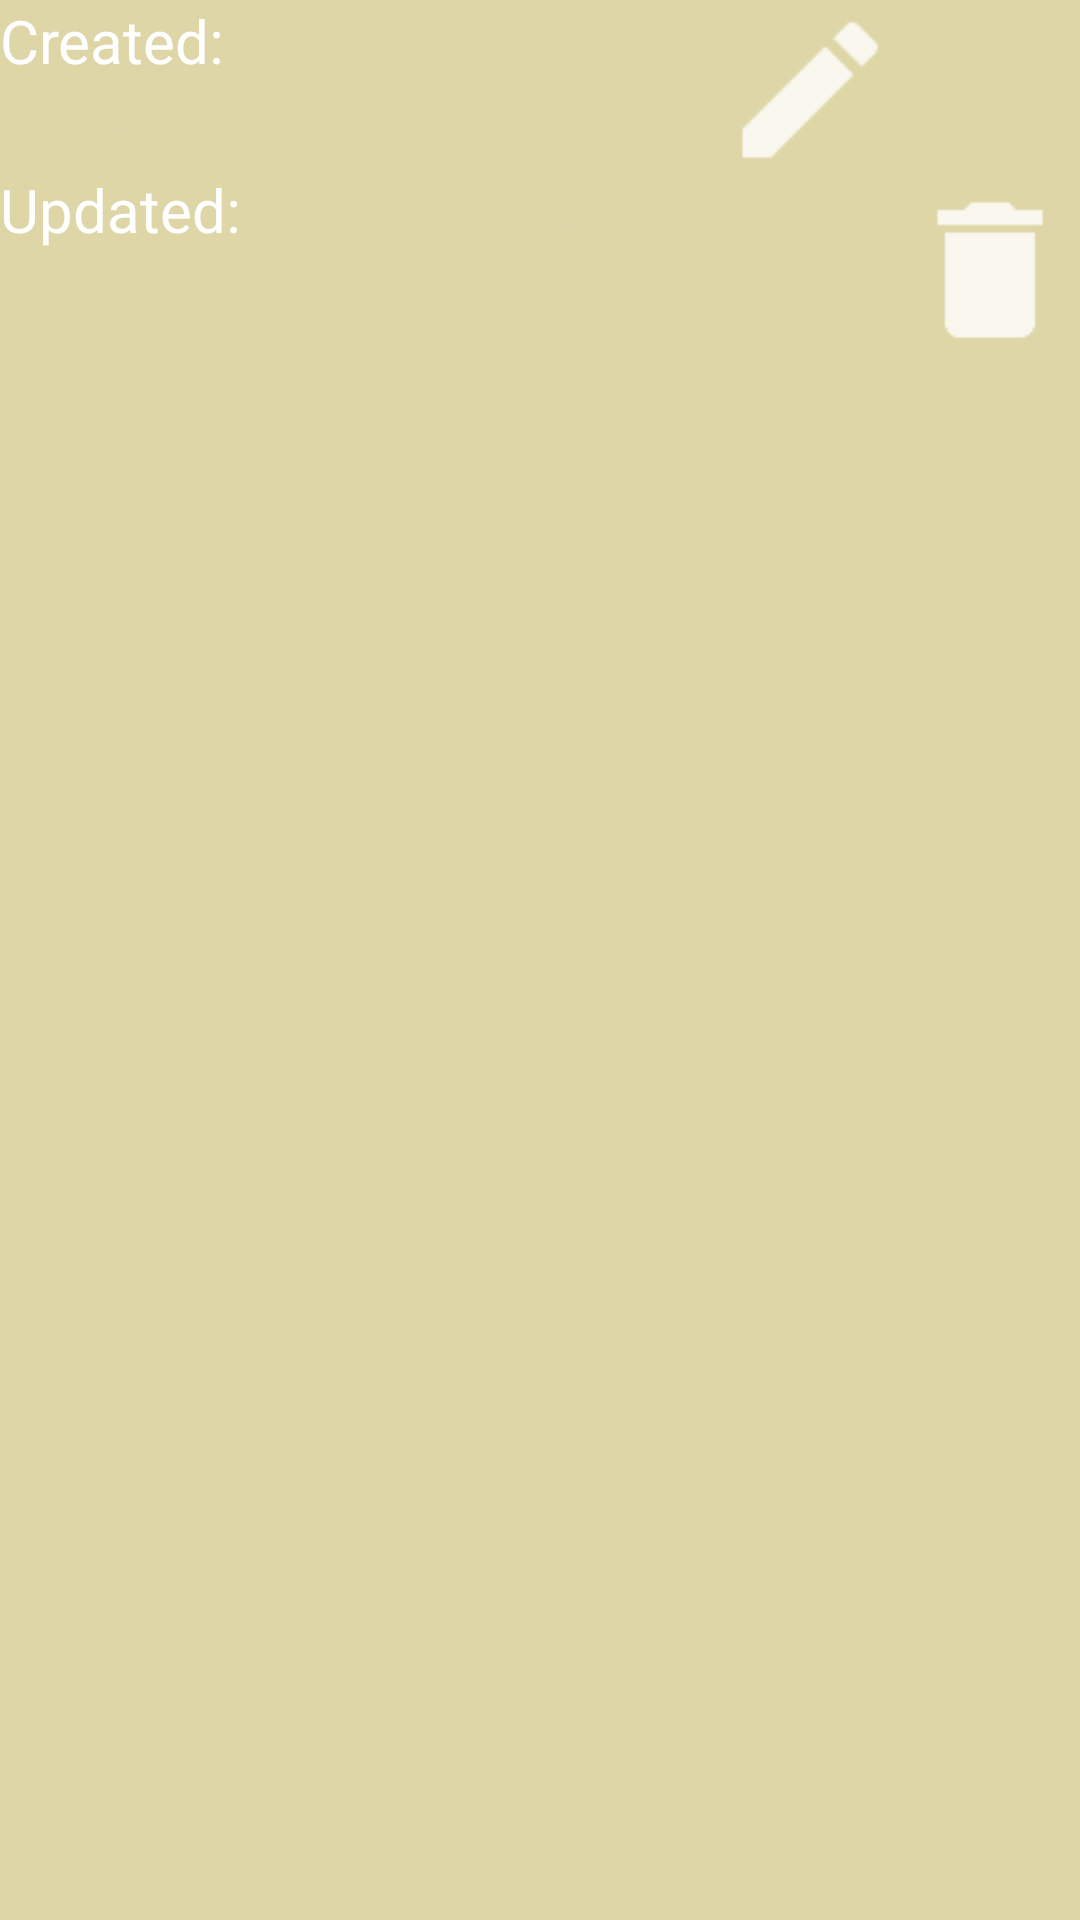

Reconstruct the res/layout file that produces this screen, plus the resources it refers to.
<!-- AndroidManifest.xml: application theme Theme.Zenwood -->
<!-- res/layout/list_layout.xml -->
<LinearLayout
    xmlns:android="http://schemas.android.com/apk/res/android"
    xmlns:app="http://schemas.android.com/apk/res-auto"
    android:layout_width="match_parent"
    android:layout_height="wrap_content"
    android:orientation="horizontal">

    <LinearLayout
        android:layout_width="wrap_content"
        android:layout_height="wrap_content"
        android:orientation="vertical">

        <TextView
            android:id="@+id/currentDateTextView"
            android:layout_width="match_parent"
            android:layout_height="wrap_content"
            android:text="@string/created"
            android:textColor="#FFFFFF"
            android:textSize="20sp"/>

        <TextView
            android:id="@+id/dateTextView"
            android:layout_width="wrap_content"
            android:layout_height="wrap_content"
            android:text="@string/date"
            android:textColor="#DFD6A8"
            android:textSize="22sp"
            android:layout_marginEnd="8dp"/>

        <TextView
            android:id="@+id/updateDateTextView"
            android:layout_width="match_parent"
            android:layout_height="wrap_content"
            android:textColor="#FFFFFF"
            android:text="@string/updated"
            android:textSize="20sp"/>

        <TextView
            android:id="@+id/lastUpdateTextView"
            android:layout_width="wrap_content"
            android:layout_height="wrap_content"
            android:text="@string/last_update_date"
            android:textColor="#DFD6A8"
            android:textSize="22sp"/>
    </LinearLayout>

    <LinearLayout
        android:layout_width="0dp"
        android:layout_height="wrap_content"
        android:layout_weight="1"
        android:orientation="vertical">

        <TextView
            android:id="@+id/firstLineTextView"
            android:layout_width="match_parent"
            android:layout_height="wrap_content"
            android:text="@string/this_is_a_new_entry_about_what_i_am_grateful_for"
            android:textColor="#DFD6A8"
            android:textSize="24sp"
            android:layout_marginEnd="8dp"
            android:lines="4"
            android:ellipsize="end"/>
    </LinearLayout>

    <LinearLayout
        android:layout_width="wrap_content"
        android:layout_height="wrap_content"
        android:orientation="vertical">

        <GridLayout
            android:layout_width="wrap_content"
            android:layout_height="wrap_content"
            android:columnCount="2"
            android:rowCount="2"
            android:layout_gravity="center">

            <ImageView
                android:id="@+id/editImageView"
                android:layout_width="60dp"
                android:layout_height="60dp"
                android:background="?selectableItemBackgroundBorderless"
                android:clickable="true"
                android:contentDescription="@string/editbutton"
                android:focusable="true"
                app:srcCompat="@drawable/ic_edit"
                android:layout_column="0"
                android:layout_row="0"/>

            <ImageView
                android:id="@+id/emojiImageView"
                android:layout_width="60dp"
                android:layout_height="60dp"
                android:padding="8dp"
                android:src="@drawable/em_complicated"
                android:layout_column="1"
                android:layout_row="0"/>

            <TextView
                android:id="@+id/ratingTextView"
                android:layout_width="60dp"
                android:layout_height="60dp"
                android:text="@string/rating"
                android:textColor="#DFD6A8"
                android:textSize="30sp"
                android:gravity="center"
                android:layout_gravity="center"
                android:layout_column="0"
                android:layout_row="1"/>

            <ImageView
                android:id="@+id/deleteImageView"
                android:layout_width="60dp"
                android:layout_height="60dp"
                android:background="?selectableItemBackgroundBorderless"
                android:clickable="true"
                android:contentDescription="@string/deletebutton"
                android:focusable="true"
                app:srcCompat="@drawable/ic_delete"
                android:layout_column="1"
                android:layout_row="1"/>
        </GridLayout>
    </LinearLayout>
</LinearLayout>
<!-- resources referenced by this layout -->
<resources>
  <!-- drawable ic_delete: png bitmap (drawable-hdpi, 255 bytes) -->
  <!-- drawable ic_edit: png bitmap (drawable-hdpi, 388 bytes) -->
  <string name="created">Created:</string>
  <string name="date">Date</string>
  <string name="deletebutton">DeleteButton</string>
  <string name="editbutton">EditButton</string>
  <string name="last_update_date">Last Update Date</string>
  <string name="rating">Rating</string>
  <string name="this_is_a_new_entry_about_what_i_am_grateful_for">This is a new entry about what I am grateful for.</string>
  <string name="updated">Updated:</string>
  <style name="Theme.Zenwood" parent="Base.Theme.Zenwood" />
  <style name="Base.Theme.Zenwood" parent="Theme.Material3.DayNight.NoActionBar">
          <item name="android:windowBackground">#DFD6A8</item>
          <item name="android:windowSplashScreenBackground">#7E31E6</item>
  
      </style>
</resources>
